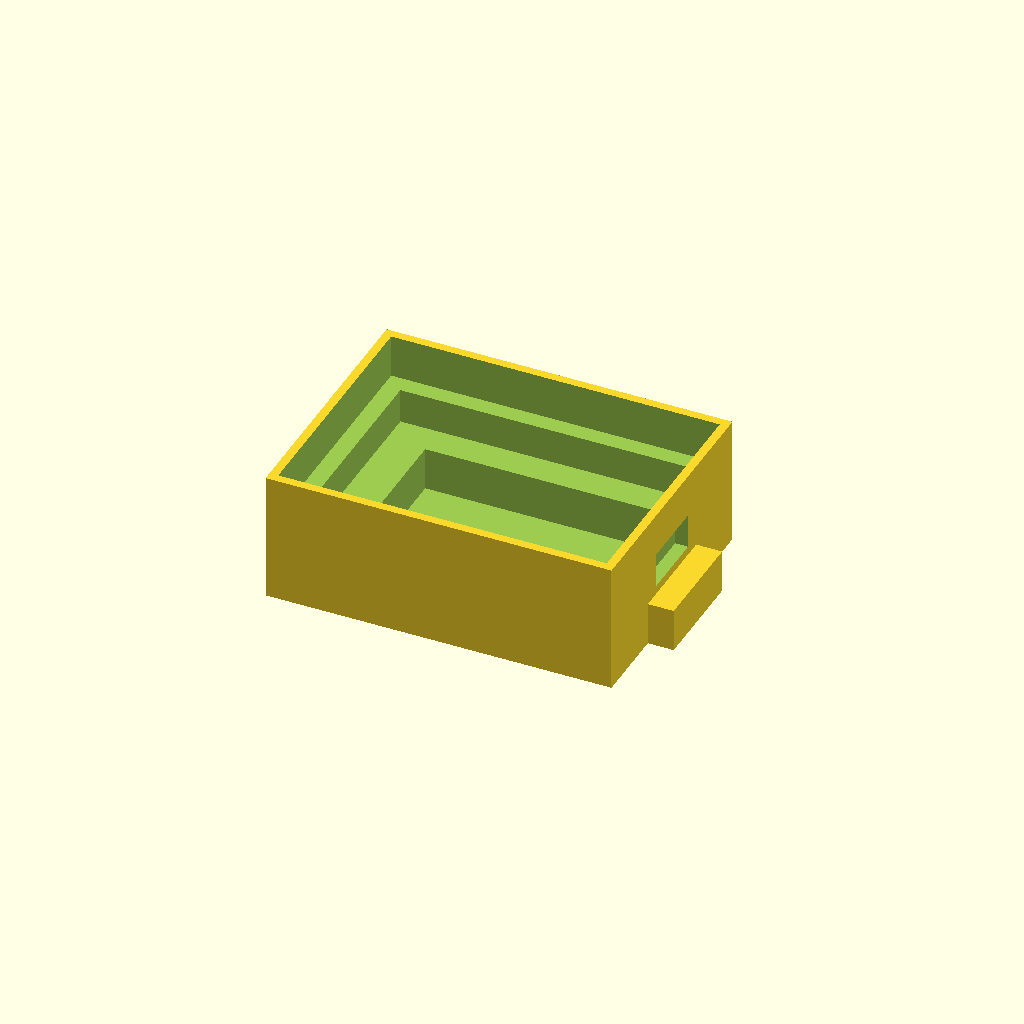
Cell 1: the model at its default parameters.
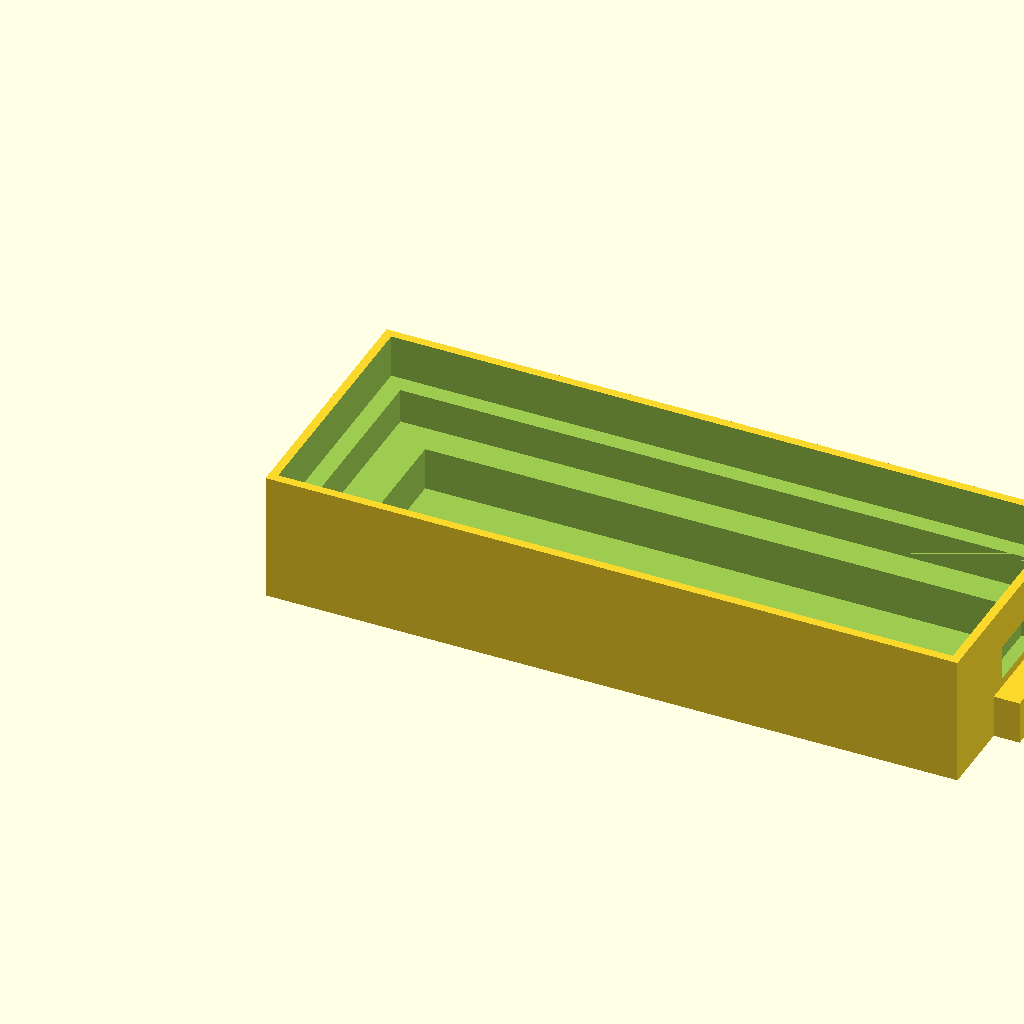
Cell 2: outer_w = 160 (everything else at default).
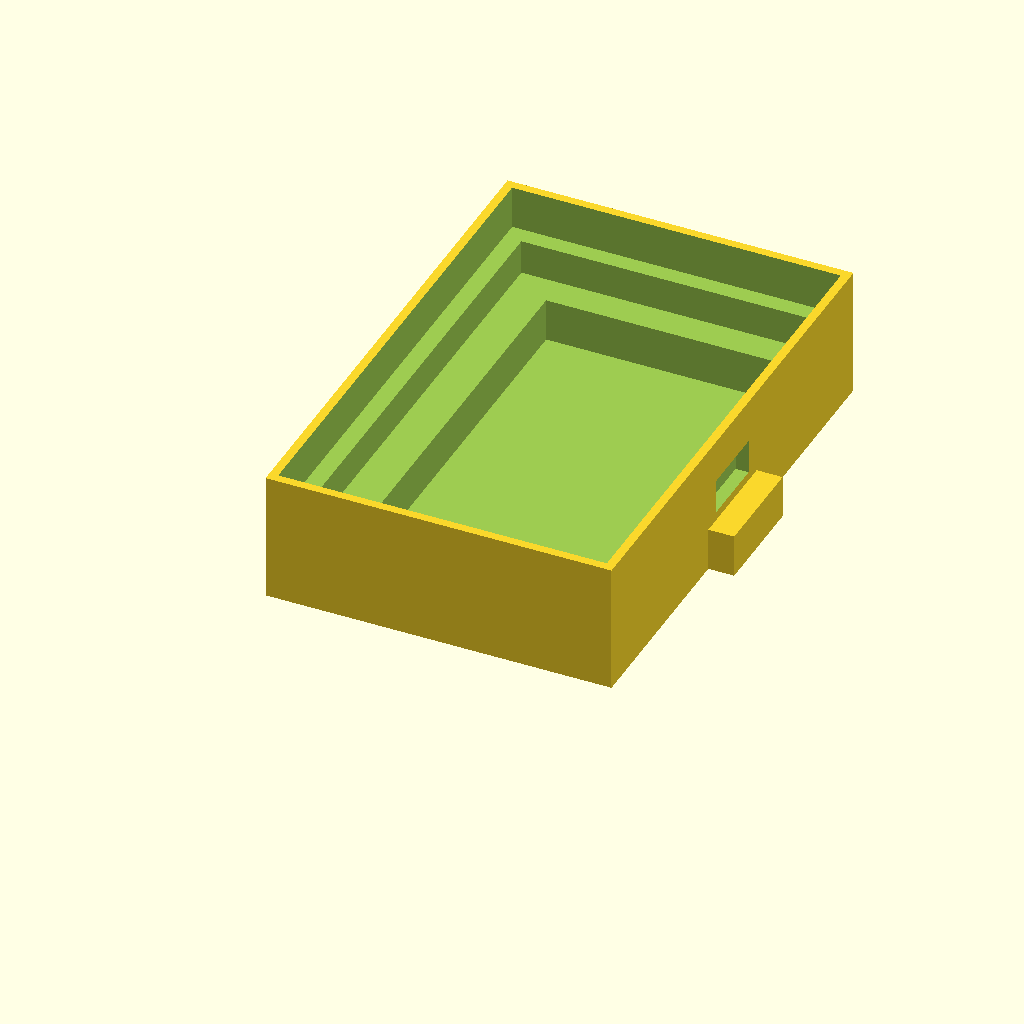
Cell 3: the same model with outer_d = 120.
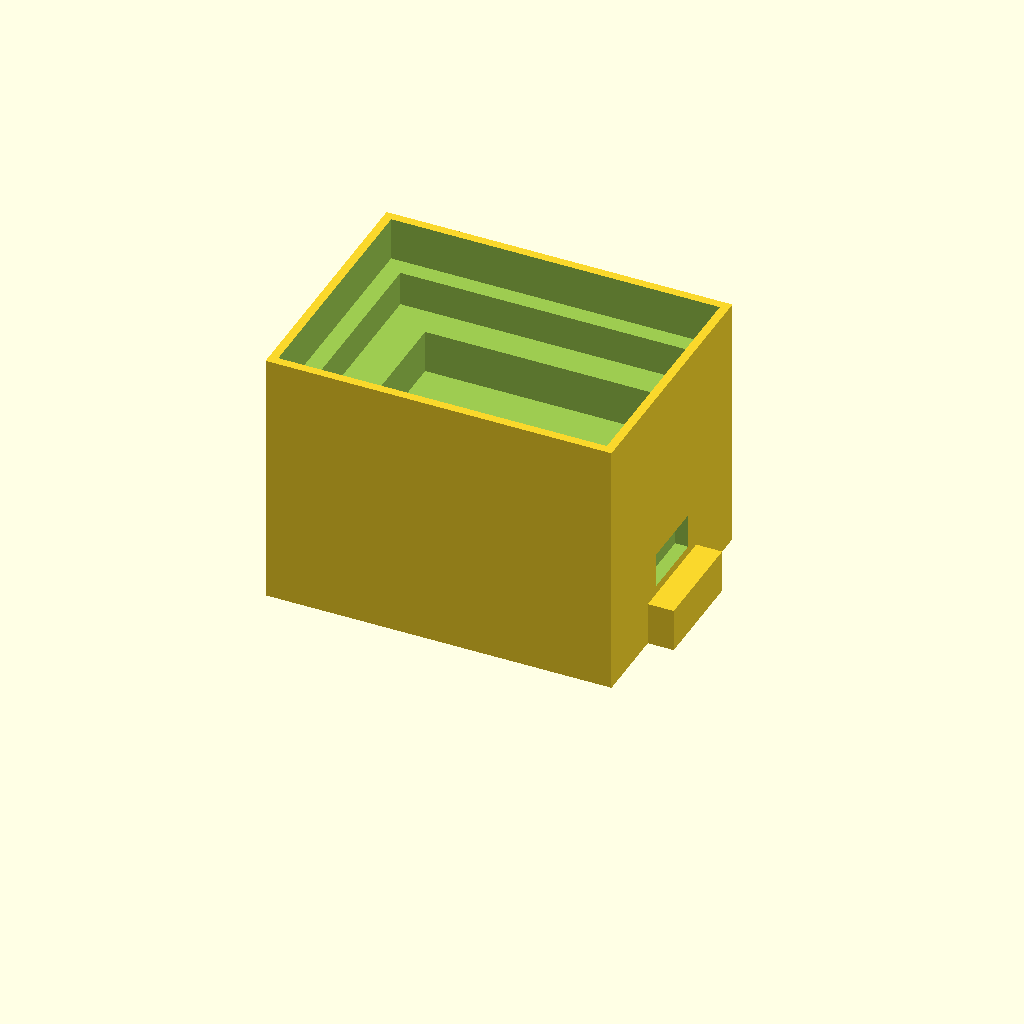
Cell 4: the same model with outer_h = 60.
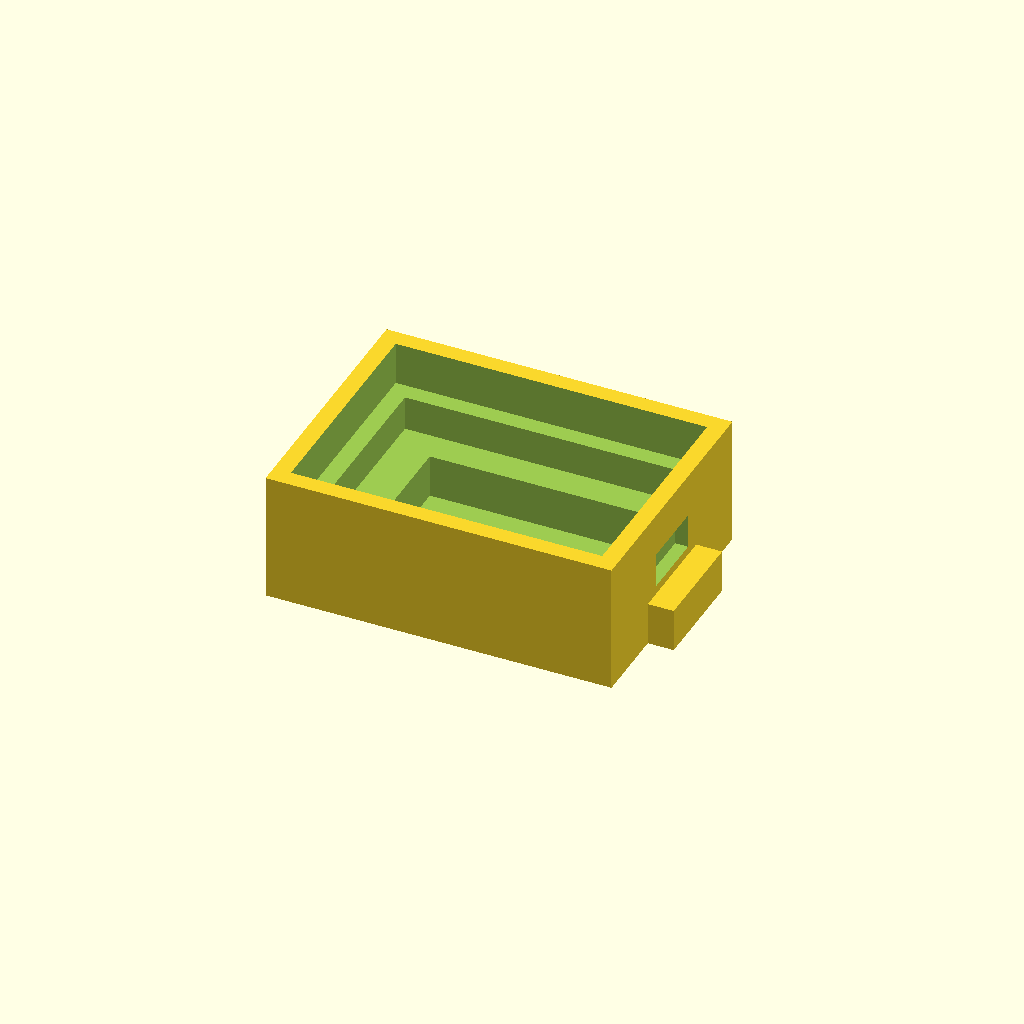
Cell 5 — rim_t set to 4, the other parameters unchanged.
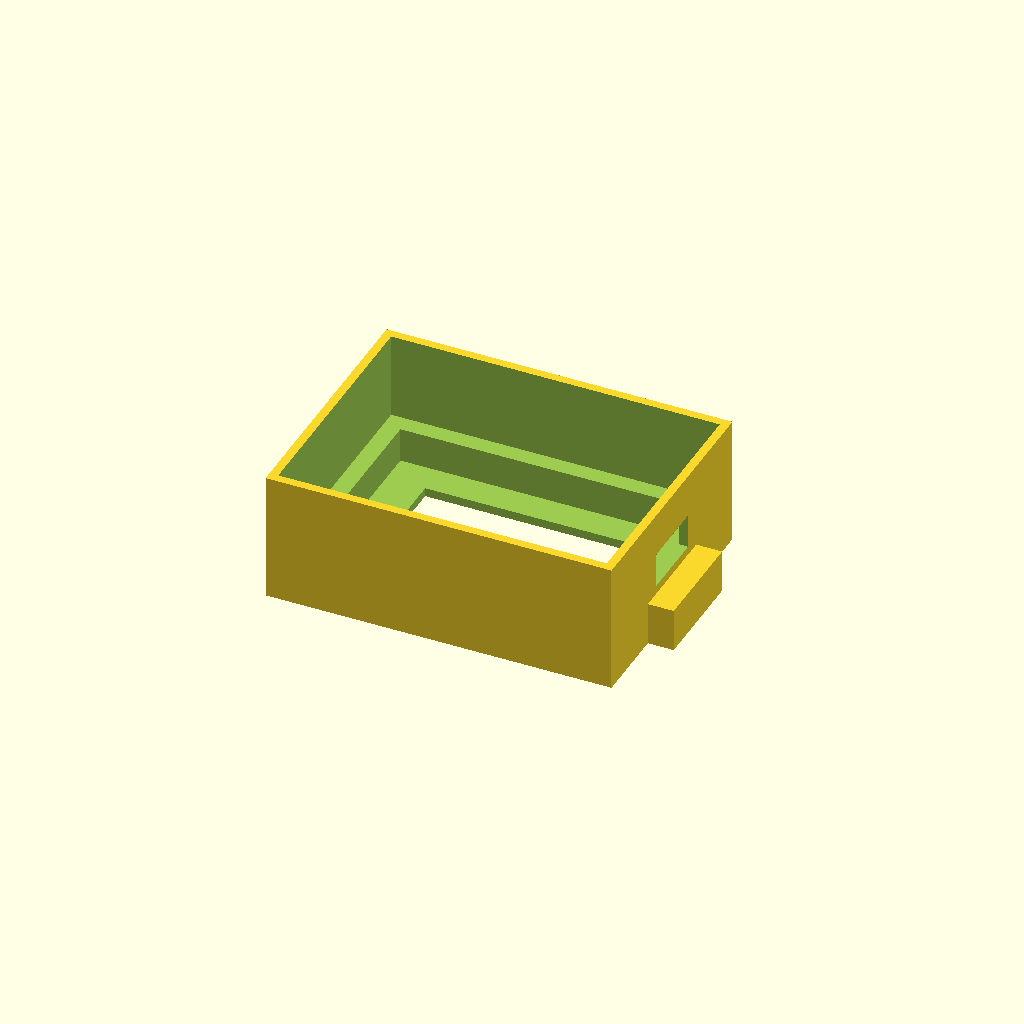
Cell 6: the same model with upper_h = 20.
All cells are drawn from one camera (rotation 55°, 0°, 25°, orthographic, colour scheme Cornfield), so only the parameter changes between them.
Source of the model, projects/P3D-Bench/demo/runs/text2cad_0047_00478097_descriptive_openscad_kimi_k26-reason/generated.scad:
// Outer block dimensions
outer_w = 80;
outer_d = 60;
outer_h = 30;

// Rim and cavity depths
rim_t = 2;
upper_h = 10;
mid_h = 8;
deep_h = 10;

// Plan insets for each cavity step
mid_inset = 4;
deep_inset = 3;

// Shift of deepest pocket from center
deep_shift_x = 6;
deep_shift_y = -4;

// External projection on +X side
proj_w = 24;
proj_d = 6;
proj_h = 10;
proj_y_offset = 0;

// Side recess above projection
side_rec_w = 16;
side_rec_h = 8;
side_rec_depth = 3;
side_rec_z = 12;
side_rec_y_offset = 0;

$fn = 50;

// Derived cavity sizes
upper_w = outer_w - 2 * rim_t;
upper_d = outer_d - 2 * rim_t;
mid_w = upper_w - 2 * mid_inset;
mid_d = upper_d - 2 * mid_inset;
deep_w = mid_w - 2 * deep_inset;
deep_d = mid_d - 2 * deep_inset;

// Main solid with added side projection
module body_with_boss() {
    union() {
        cube([outer_w, outer_d, outer_h]);
        translate([outer_w, (outer_d - proj_w) / 2 + proj_y_offset, 0])
            cube([proj_d, proj_w, proj_h]);
    }
}

// Nested stepped cavity cut from top
module cavity_cuts() {
    // Upper broad recess
    translate([rim_t, rim_t, outer_h - upper_h])
        cube([upper_w, upper_d, upper_h + 0.01]);

    // Middle inset step
    translate([rim_t + mid_inset, rim_t + mid_inset, outer_h - upper_h - mid_h])
        cube([mid_w, mid_d, mid_h + 0.01]);

    // Deepest pocket, shifted to one side
    translate([
        (outer_w - deep_w) / 2 + deep_shift_x,
        (outer_d - deep_d) / 2 + deep_shift_y,
        outer_h - upper_h - mid_h - deep_h
    ])
        cube([deep_w, deep_d, deep_h + 0.01]);
}

// Recess on +X face above projection
module side_recess() {
    translate([
        outer_w - side_rec_depth,
        (outer_d - side_rec_w) / 2 + side_rec_y_offset,
        side_rec_z
    ])
        cube([side_rec_depth + 0.01, side_rec_w, side_rec_h]);
}

// Assembly
difference() {
    body_with_boss();
    cavity_cuts();
    side_recess();
}
Parameter table extracted from the source (name, type, default, range or options):
outer_w: number, default 80
outer_d: number, default 60
outer_h: number, default 30
rim_t: number, default 2
upper_h: number, default 10
mid_h: number, default 8
deep_h: number, default 10
mid_inset: number, default 4
deep_inset: number, default 3
deep_shift_x: number, default 6
deep_shift_y: number, default -4
proj_w: number, default 24
proj_d: number, default 6
proj_h: number, default 10
proj_y_offset: number, default 0
side_rec_w: number, default 16
side_rec_h: number, default 8
side_rec_depth: number, default 3
side_rec_z: number, default 12
side_rec_y_offset: number, default 0
